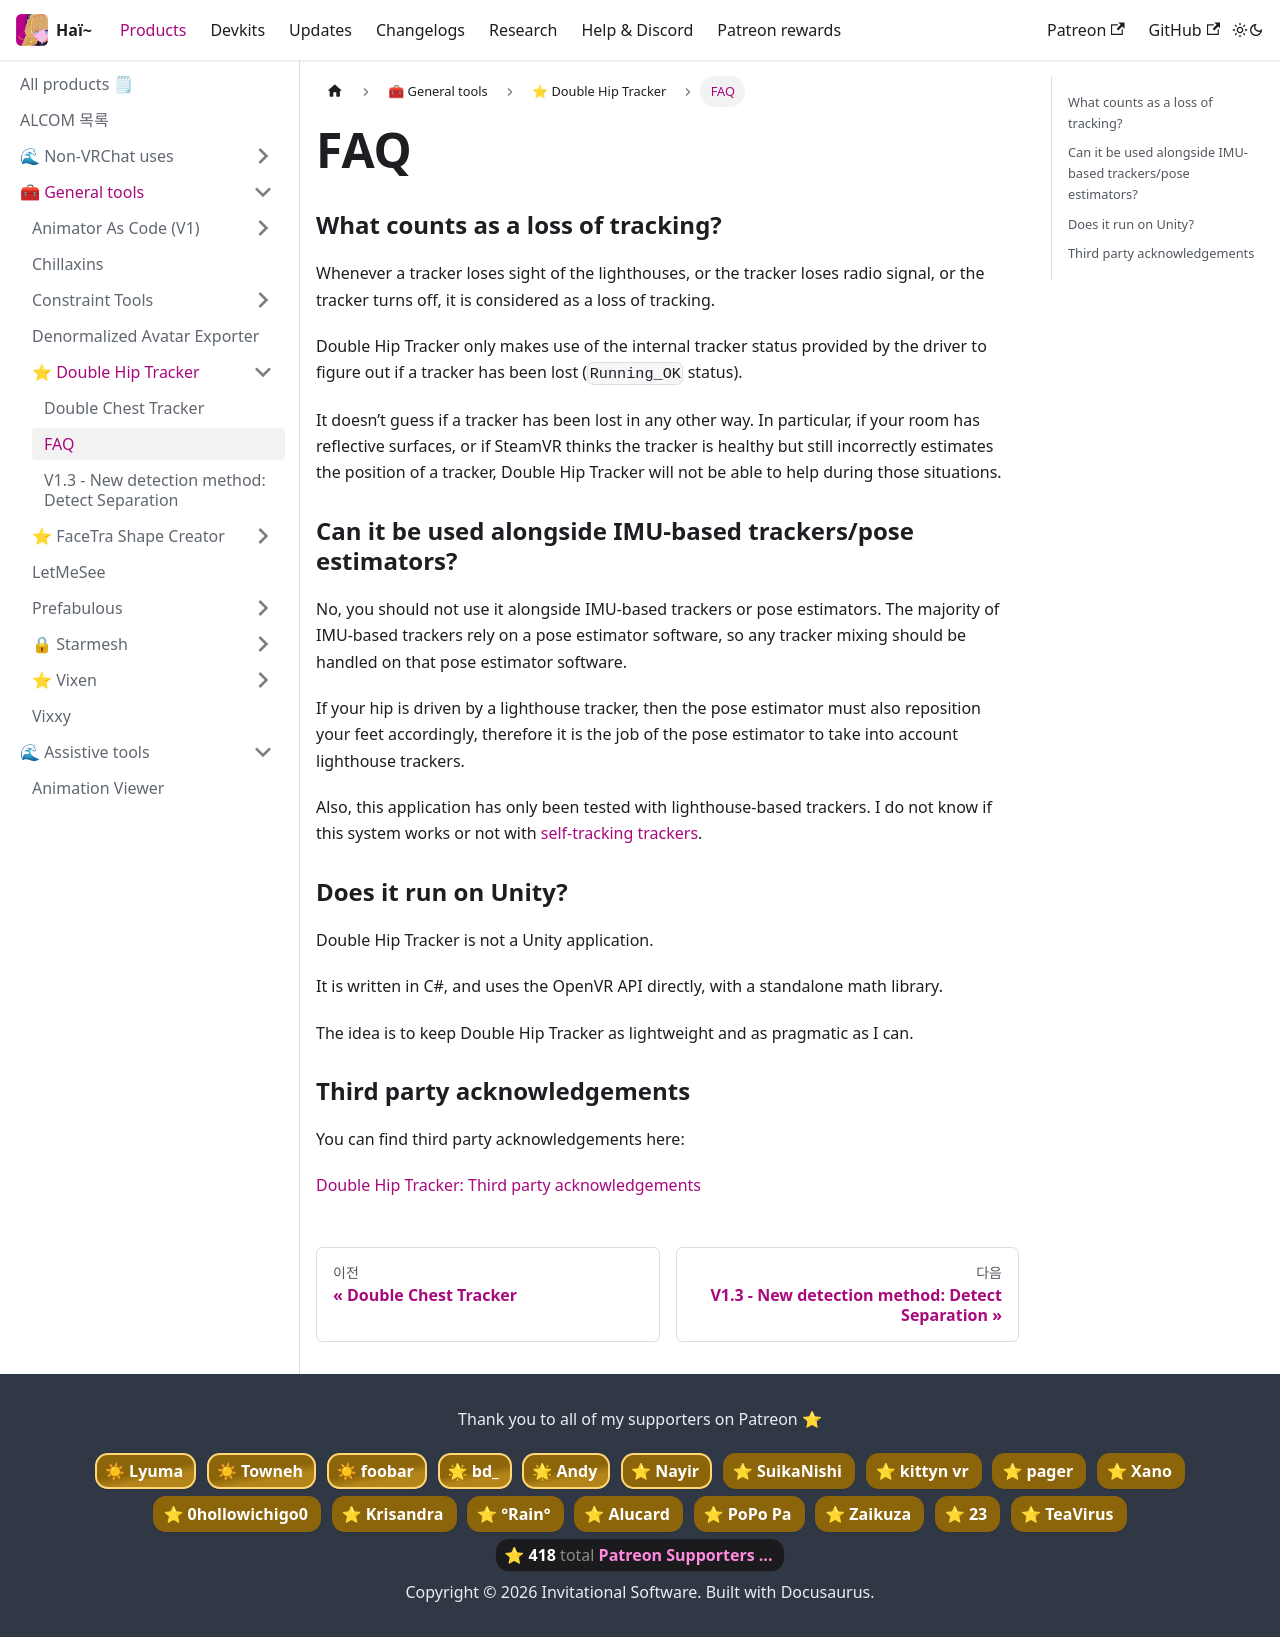

repository: hai-vr/documentation · page: ko/docs/products/double-hip-tracker/faq.html · generator: docusaurus

# FAQ

### What counts as a loss of tracking?

Whenever a tracker loses sight of the lighthouses, or the tracker loses radio signal, or the tracker turns off, it is considered as a loss of tracking.

Double Hip Tracker only makes use of the internal tracker status provided by the driver to figure out if a tracker has been lost (`Running_OK` status).

It doesn’t guess if a tracker has been lost in any other way. In particular, if your room has reflective surfaces, or if SteamVR thinks the tracker is healthy but still incorrectly estimates the position of a tracker, Double Hip Tracker will not be able to help during those situations.

### Can it be used alongside IMU-based trackers/pose estimators?

No, you should not use it alongside IMU-based trackers or pose estimators. The majority of IMU-based trackers rely on a pose estimator software, so any tracker mixing should be handled on that pose estimator software.

If your hip is driven by a lighthouse tracker, then the pose estimator must also reposition your feet accordingly, therefore it is the job of the pose estimator to take into account lighthouse trackers.

Also, this application has only been tested with lighthouse-based trackers. I do not know if this system works or not with [self-tracking trackers](https://developer.vive.com/resources/tracker/).

### Does it run on Unity?

Double Hip Tracker is not a Unity application.

It is written in C#, and uses the OpenVR API directly, with a standalone math library.

The idea is to keep Double Hip Tracker as lightweight and as pragmatic as I can.

### Third party acknowledgements

You can find third party acknowledgements here:

[Double Hip Tracker: Third party acknowledgements](https://www.notion.so/Double-Hip-Tracker-Third-party-acknowledgements-cefe0ac8d42a4f5d9b2e3a8e4154b9e1?pvs=21)
